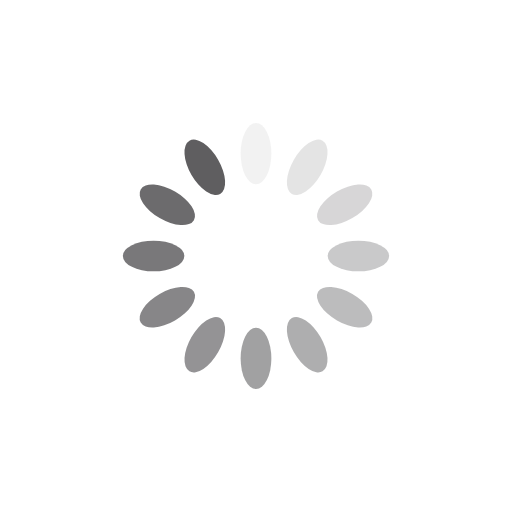
t = 0.00 s
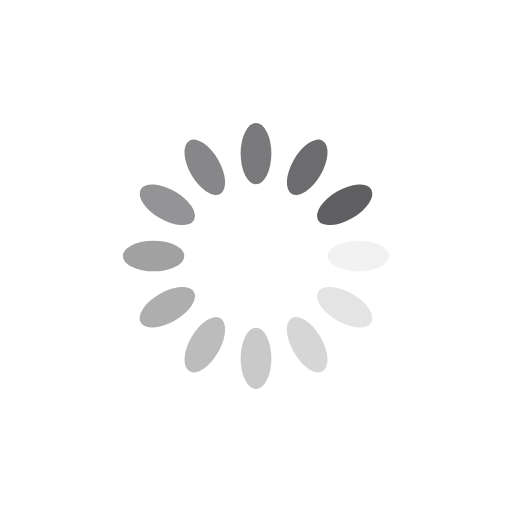
t = 0.25 s
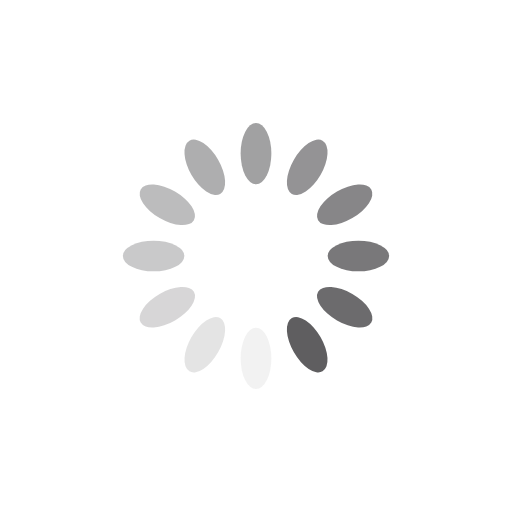
t = 0.50 s
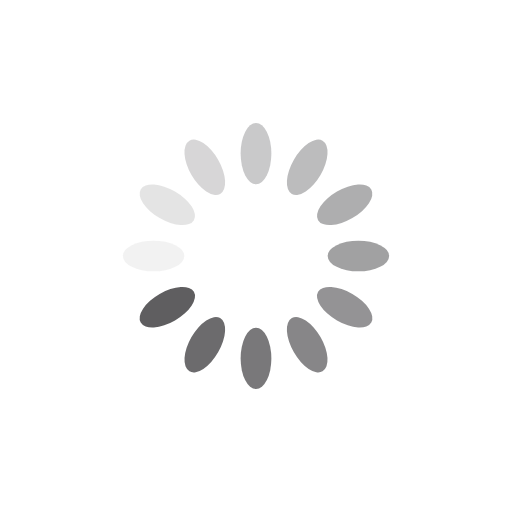
t = 0.75 s

The animated SVG that drew these frames (rendered in a browser with its animation timeline set to each time). Animation: 12 SMIL elements (animate=12); one cycle of 1.00 s, repeats indefinitely.

<svg xmlns="http://www.w3.org/2000/svg" viewBox="0 0 100 100" preserveAspectRatio="xMidYMid" width="200" height="200" style="shape-rendering: auto; display: block; background: transparent;" xmlns:xlink="http://www.w3.org/1999/xlink"><g><g transform="rotate(0 50 50)">
  <rect fill="#5f5e60" height="12" width="6" ry="6" rx="3" y="24" x="47">
    <animate repeatCount="indefinite" begin="-0.9166666666666666s" dur="1s" keyTimes="0;1" values="1;0" attributeName="opacity"></animate>
  </rect>
</g><g transform="rotate(30 50 50)">
  <rect fill="#5f5e60" height="12" width="6" ry="6" rx="3" y="24" x="47">
    <animate repeatCount="indefinite" begin="-0.8333333333333334s" dur="1s" keyTimes="0;1" values="1;0" attributeName="opacity"></animate>
  </rect>
</g><g transform="rotate(60 50 50)">
  <rect fill="#5f5e60" height="12" width="6" ry="6" rx="3" y="24" x="47">
    <animate repeatCount="indefinite" begin="-0.75s" dur="1s" keyTimes="0;1" values="1;0" attributeName="opacity"></animate>
  </rect>
</g><g transform="rotate(90 50 50)">
  <rect fill="#5f5e60" height="12" width="6" ry="6" rx="3" y="24" x="47">
    <animate repeatCount="indefinite" begin="-0.6666666666666666s" dur="1s" keyTimes="0;1" values="1;0" attributeName="opacity"></animate>
  </rect>
</g><g transform="rotate(120 50 50)">
  <rect fill="#5f5e60" height="12" width="6" ry="6" rx="3" y="24" x="47">
    <animate repeatCount="indefinite" begin="-0.5833333333333334s" dur="1s" keyTimes="0;1" values="1;0" attributeName="opacity"></animate>
  </rect>
</g><g transform="rotate(150 50 50)">
  <rect fill="#5f5e60" height="12" width="6" ry="6" rx="3" y="24" x="47">
    <animate repeatCount="indefinite" begin="-0.5s" dur="1s" keyTimes="0;1" values="1;0" attributeName="opacity"></animate>
  </rect>
</g><g transform="rotate(180 50 50)">
  <rect fill="#5f5e60" height="12" width="6" ry="6" rx="3" y="24" x="47">
    <animate repeatCount="indefinite" begin="-0.4166666666666667s" dur="1s" keyTimes="0;1" values="1;0" attributeName="opacity"></animate>
  </rect>
</g><g transform="rotate(210 50 50)">
  <rect fill="#5f5e60" height="12" width="6" ry="6" rx="3" y="24" x="47">
    <animate repeatCount="indefinite" begin="-0.3333333333333333s" dur="1s" keyTimes="0;1" values="1;0" attributeName="opacity"></animate>
  </rect>
</g><g transform="rotate(240 50 50)">
  <rect fill="#5f5e60" height="12" width="6" ry="6" rx="3" y="24" x="47">
    <animate repeatCount="indefinite" begin="-0.25s" dur="1s" keyTimes="0;1" values="1;0" attributeName="opacity"></animate>
  </rect>
</g><g transform="rotate(270 50 50)">
  <rect fill="#5f5e60" height="12" width="6" ry="6" rx="3" y="24" x="47">
    <animate repeatCount="indefinite" begin="-0.16666666666666666s" dur="1s" keyTimes="0;1" values="1;0" attributeName="opacity"></animate>
  </rect>
</g><g transform="rotate(300 50 50)">
  <rect fill="#5f5e60" height="12" width="6" ry="6" rx="3" y="24" x="47">
    <animate repeatCount="indefinite" begin="-0.08333333333333333s" dur="1s" keyTimes="0;1" values="1;0" attributeName="opacity"></animate>
  </rect>
</g><g transform="rotate(330 50 50)">
  <rect fill="#5f5e60" height="12" width="6" ry="6" rx="3" y="24" x="47">
    <animate repeatCount="indefinite" begin="0s" dur="1s" keyTimes="0;1" values="1;0" attributeName="opacity"></animate>
  </rect>
</g><g></g></g><!-- [ldio] generated by https://loading.io --></svg>
